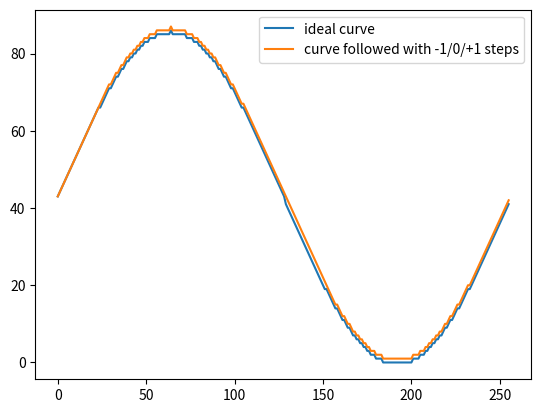

Here is the Python script that generated this plot:
import numpy as np
import matplotlib.pyplot as plt


duration = 256
amplitude = (21*8-6*16+8+8-2) / 2

X = np.arange(0, duration, dtype=np.int16)
Y = amplitude * np.sin(2 * np.pi * X / duration) + amplitude
#Y = np.abs(2*amplitude * np.sin(2 * np.pi * X / duration))
Y = Y.astype(np.int16)


def follow_curve(Y):
    """Follow the curve with -1/0/+1 steps while tracking the position really
    reached: the quantization/clamping error is compensated on the next steps
    instead of accumulating, so the deltas sum to 0 by construction (the
    tracked position comes back to its start after one period).
    The wrap-around step (from Y[-1] back to Y[0]) is included: the table has
    exactly len(Y) entries.
    """
    cur = int(Y[0])
    # a steep curve may need a few laps before the tracking reaches its
    # periodic steady state; keep the first lap that closes on itself
    for _ in range(16):
        start = cur
        D = np.zeros(len(Y), dtype=np.int16)
        for i in range(len(Y)):
            target = int(Y[(i + 1) % len(Y)])
            D[i] = min(1, max(-1, target - cur))
            cur += D[i]
        if cur == start:
            return D
    raise ValueError("The curve cannot be followed with -1/0/+1 steps")


D = follow_curve(Y)

print("; 0 => decrease\n; 2=> nothing\n 4=> increase\ndelta_x_curve\n")
print("\tdb " + ", ".join([str((d+1)*2) for d in D]))

print(np.sum(D))
assert np.sum(D) == 0, "The curve should be balanced, otherwhise the logo will drift"

reached = Y[0] + np.concatenate(([0], np.cumsum(D[:-1])))
plt.plot(X, Y, label="ideal curve")
plt.plot(X, reached, label="curve followed with -1/0/+1 steps")
plt.legend()
plt.show()
